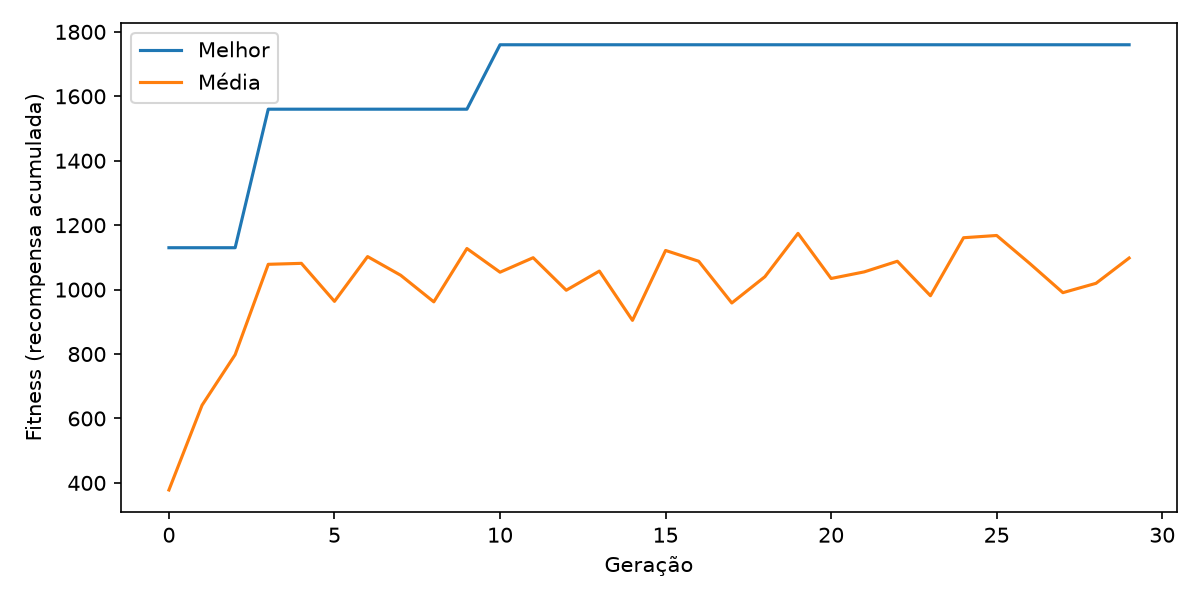

Data behind this chart, as committed beside it:
geracao, melhor, media, pior
0, 1130, 378.0, 0.0
1, 1130, 641.0, 0.0
2, 1130, 798.0, 0.0
3, 1560, 1078, 300.0
4, 1560, 1082, 0.0
5, 1560, 963.5, 120.0
6, 1560, 1102, 300.0
7, 1560, 1044, 120.0
8, 1560, 962.0, 90.0
9, 1560, 1128, 550.0
10, 1760, 1054, 360.0
11, 1760, 1099, 280.0
12, 1760, 998.0, 0.0
13, 1760, 1058, 0.0
14, 1760, 904.5, 0.0
15, 1760, 1122, 680.0
16, 1760, 1088, 90.0
17, 1760, 958.5, 0.0
18, 1760, 1040, 0.0
19, 1760, 1174, 0.0
20, 1760, 1034, 0.0
21, 1760, 1055, 0.0
22, 1760, 1088, 0.0
23, 1760, 981.0, 0.0
24, 1760, 1161, 890.0
25, 1760, 1168, 660.0
26, 1760, 1081, 0.0
27, 1760, 990.5, 0.0
28, 1760, 1020, 0.0
29, 1760, 1098, 360.0
